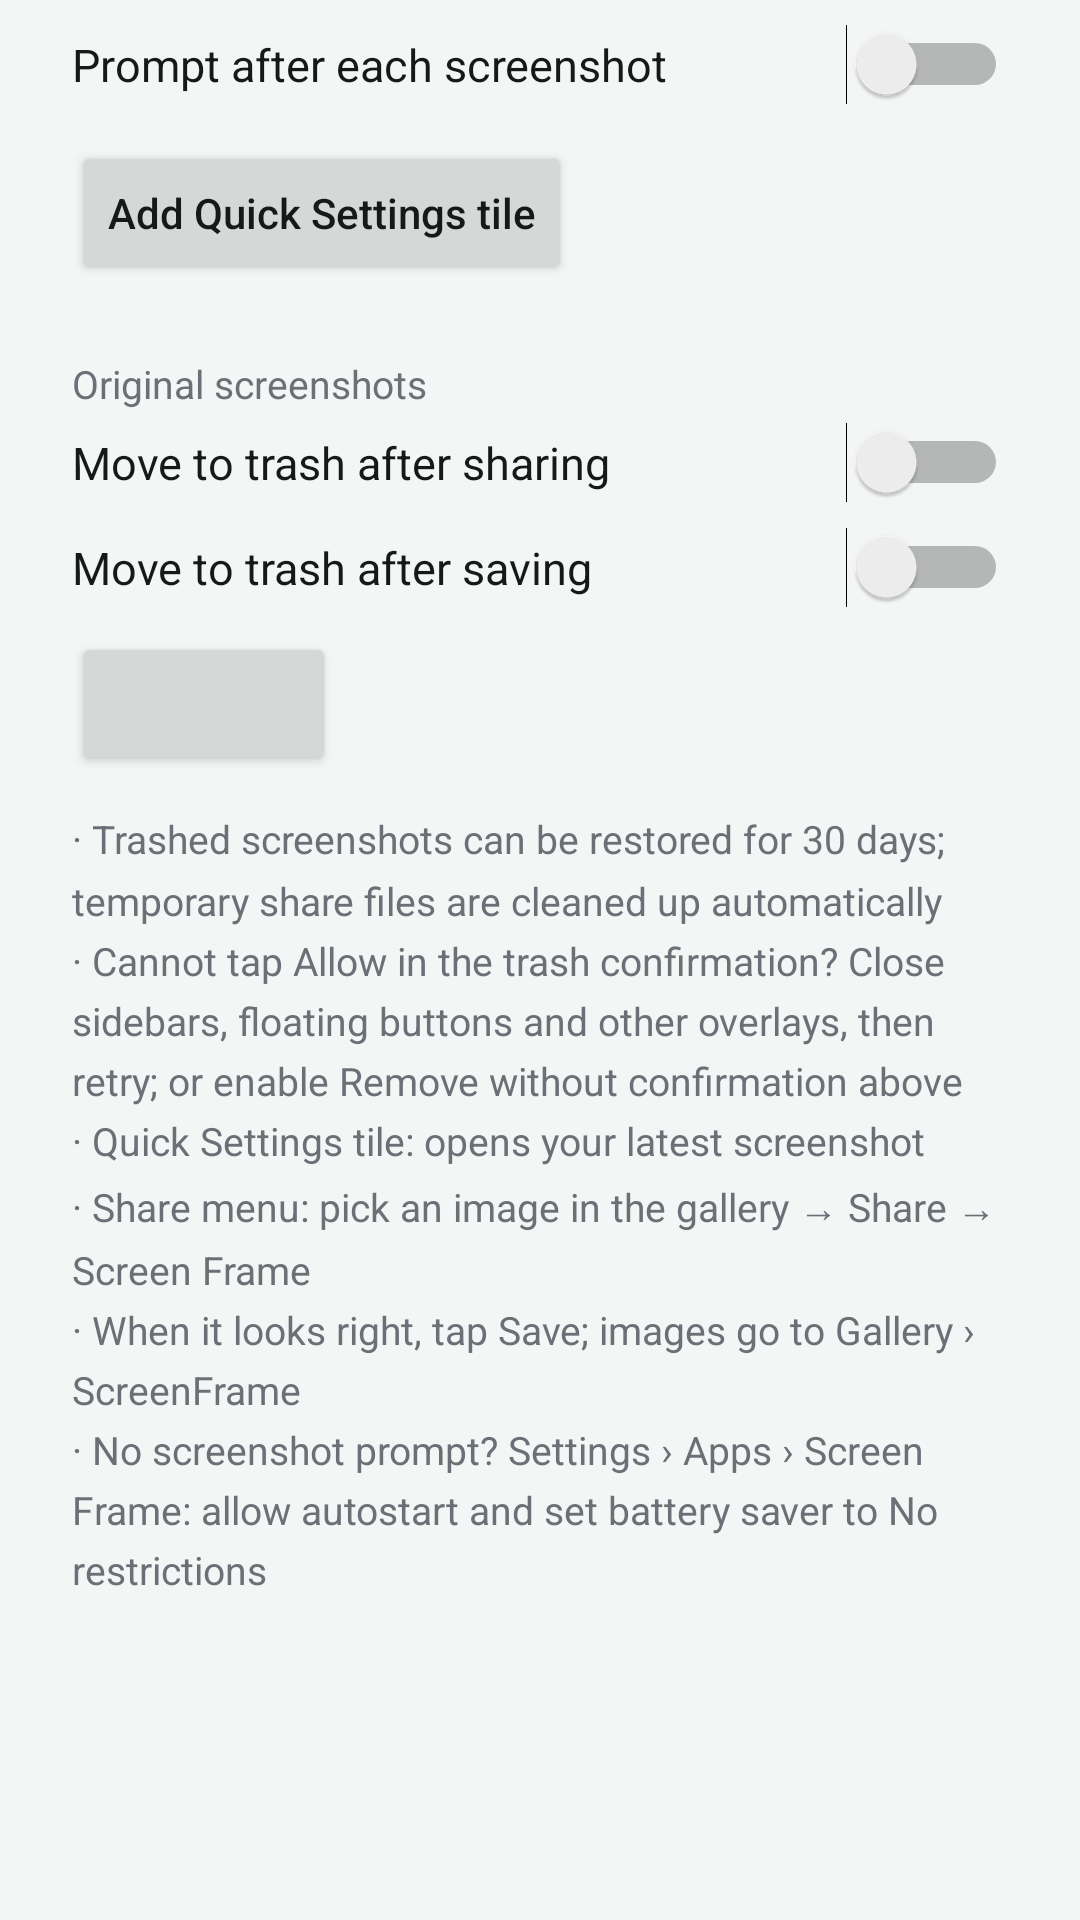

This screen was rendered from an Android layout file. Write that file and the resources it references.
<!-- AndroidManifest.xml: application theme AppTheme -->
<!-- res/layout/dialog_entries.xml -->
<?xml version="1.0" encoding="utf-8"?>
<LinearLayout xmlns:android="http://schemas.android.com/apk/res/android"
    android:layout_width="match_parent"
    android:layout_height="wrap_content"
    android:orientation="vertical"
    android:paddingHorizontal="24dp"
    android:paddingTop="8dp">

    <Switch
        android:id="@+id/watch"
        android:layout_width="match_parent"
        android:layout_height="wrap_content"
        android:text="@string/watch_label"
        android:textColor="@color/text"
        android:textSize="15sp" />

    <Button
        android:id="@+id/add_tile"
        android:layout_width="wrap_content"
        android:layout_height="wrap_content"
        android:layout_marginTop="12dp"
        android:text="@string/add_tile" />

    <TextView
        style="@style/Section"
        android:text="@string/section_originals" />

    <Switch
        android:id="@+id/trash_after_share"
        android:layout_width="match_parent"
        android:layout_height="wrap_content"
        android:text="@string/trash_after_share"
        android:textColor="@color/text"
        android:textSize="15sp" />

    <Switch
        android:id="@+id/trash_after_save"
        android:layout_width="match_parent"
        android:layout_height="wrap_content"
        android:layout_marginTop="8dp"
        android:text="@string/trash_after_save"
        android:textColor="@color/text"
        android:textSize="15sp" />

    <Button
        android:id="@+id/manage_media"
        android:layout_width="wrap_content"
        android:layout_height="wrap_content"
        android:layout_marginTop="8dp" />

    <TextView
        android:layout_width="match_parent"
        android:layout_height="wrap_content"
        android:layout_marginTop="12dp"
        android:lineSpacingMultiplier="1.3"
        android:text="@string/entries_help"
        android:textColor="@color/muted"
        android:textSize="13sp" />
</LinearLayout>
<!-- resources referenced by this layout -->
<resources>
  <color name="muted">#6B6F76</color>
  <color name="text">#17181A</color>
  <string name="add_tile">Add Quick Settings tile</string>
  <string name="entries_help">· Trashed screenshots can be restored for 30 days; temporary share files are cleaned up automatically\n· Cannot tap Allow in the trash confirmation? Close sidebars, floating buttons and other overlays, then retry; or enable Remove without confirmation above\n· Quick Settings tile: opens your latest screenshot\n· Share menu: pick an image in the gallery → Share → Screen Frame\n· When it looks right, tap Save; images go to Gallery › ScreenFrame\n· No screenshot prompt? Settings › Apps › Screen Frame: allow autostart and set battery saver to No restrictions</string>
  <string name="section_originals">Original screenshots</string>
  <string name="trash_after_save">Move to trash after saving</string>
  <string name="trash_after_share">Move to trash after sharing</string>
  <string name="watch_label">Prompt after each screenshot</string>
  <style name="Section">
          <item name="android:layout_width">match_parent</item>
          <item name="android:layout_height">wrap_content</item>
          <item name="android:layout_marginTop">24dp</item>
          <item name="android:layout_marginBottom">4dp</item>
          <item name="android:textColor">@color/muted</item>
          <item name="android:textSize">13sp</item>
      </style>
  <style name="AppTheme" parent="android:Theme.Material.Light.NoActionBar">
          <item name="android:colorAccent">@color/accent</item>
          <item name="android:colorPrimary">@color/accent</item>
          <item name="android:windowBackground">@color/bg</item>
          <item name="android:textColorPrimary">@color/text</item>
          <item name="android:textColorSecondary">@color/muted</item>
          <item name="android:windowLightStatusBar">true</item>
          <item name="android:windowLightNavigationBar">true</item>
          <item name="android:textAppearanceButton">@style/ButtonText</item>
      </style>
  <color name="accent">#FF6900</color>
  <color name="bg">#F4F5F5</color>
  <style name="ButtonText" parent="android:TextAppearance.Material.Button">
          <item name="android:textAllCaps">false</item>
      </style>
</resources>
